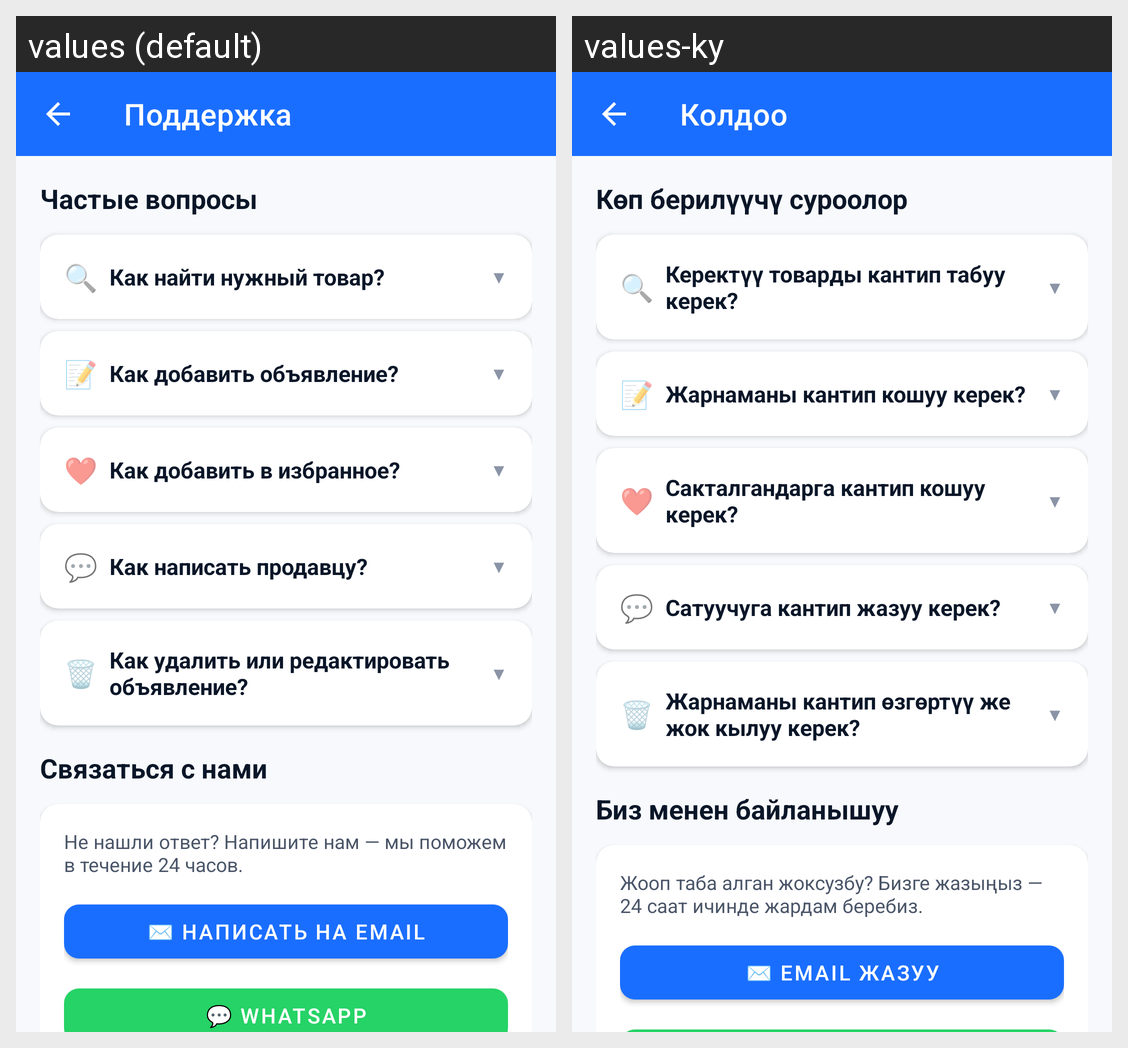

Translations of the strings shown on this Android screen, per locale in the grid:
Android screen res/layout/fragment_support.xml rendered under 2 locales, left to right: values (default), values-ky. Device: Nexus 5 (rendered at 1080×1920; each locale shown at half size, 540×960, under a caption strip naming it); theme Theme.JerKG.
Strings drawn on this screen, with the default value and each locale's value (text and hints the layout hard-codes, and strings that could not be matched under every locale, appear in the picture but are not listed):

support_title
  values: Поддержка
  values-ky: Колдоо

support_faq_title
  values: Частые вопросы
  values-ky: Көп берилүүчү суроолор

support_faq1_q
  values: Как найти нужный товар?
  values-ky: Керектүү товарды кантип табуу керек?

support_faq2_q
  values: Как добавить объявление?
  values-ky: Жарнаманы кантип кошуу керек?

support_faq3_q
  values: Как добавить в избранное?
  values-ky: Сакталгандарга кантип кошуу керек?

support_faq4_q
  values: Как написать продавцу?
  values-ky: Сатуучуга кантип жазуу керек?

support_faq5_q
  values: Как удалить или редактировать объявление?
  values-ky: Жарнаманы кантип өзгөртүү же жок кылуу керек?

support_contact_title
  values: Связаться с нами
  values-ky: Биз менен байланышуу

support_contact_desc
  values: Не нашли ответ? Напишите нам — мы поможем в течение 24 часов.
  values-ky: Жооп таба алган жоксузбу? Бизге жазыңыз — 24 саат ичинде жардам беребиз.

support_btn_email
  values: ✉️ Написать на email
  values-ky: ✉️ Email жазуу
